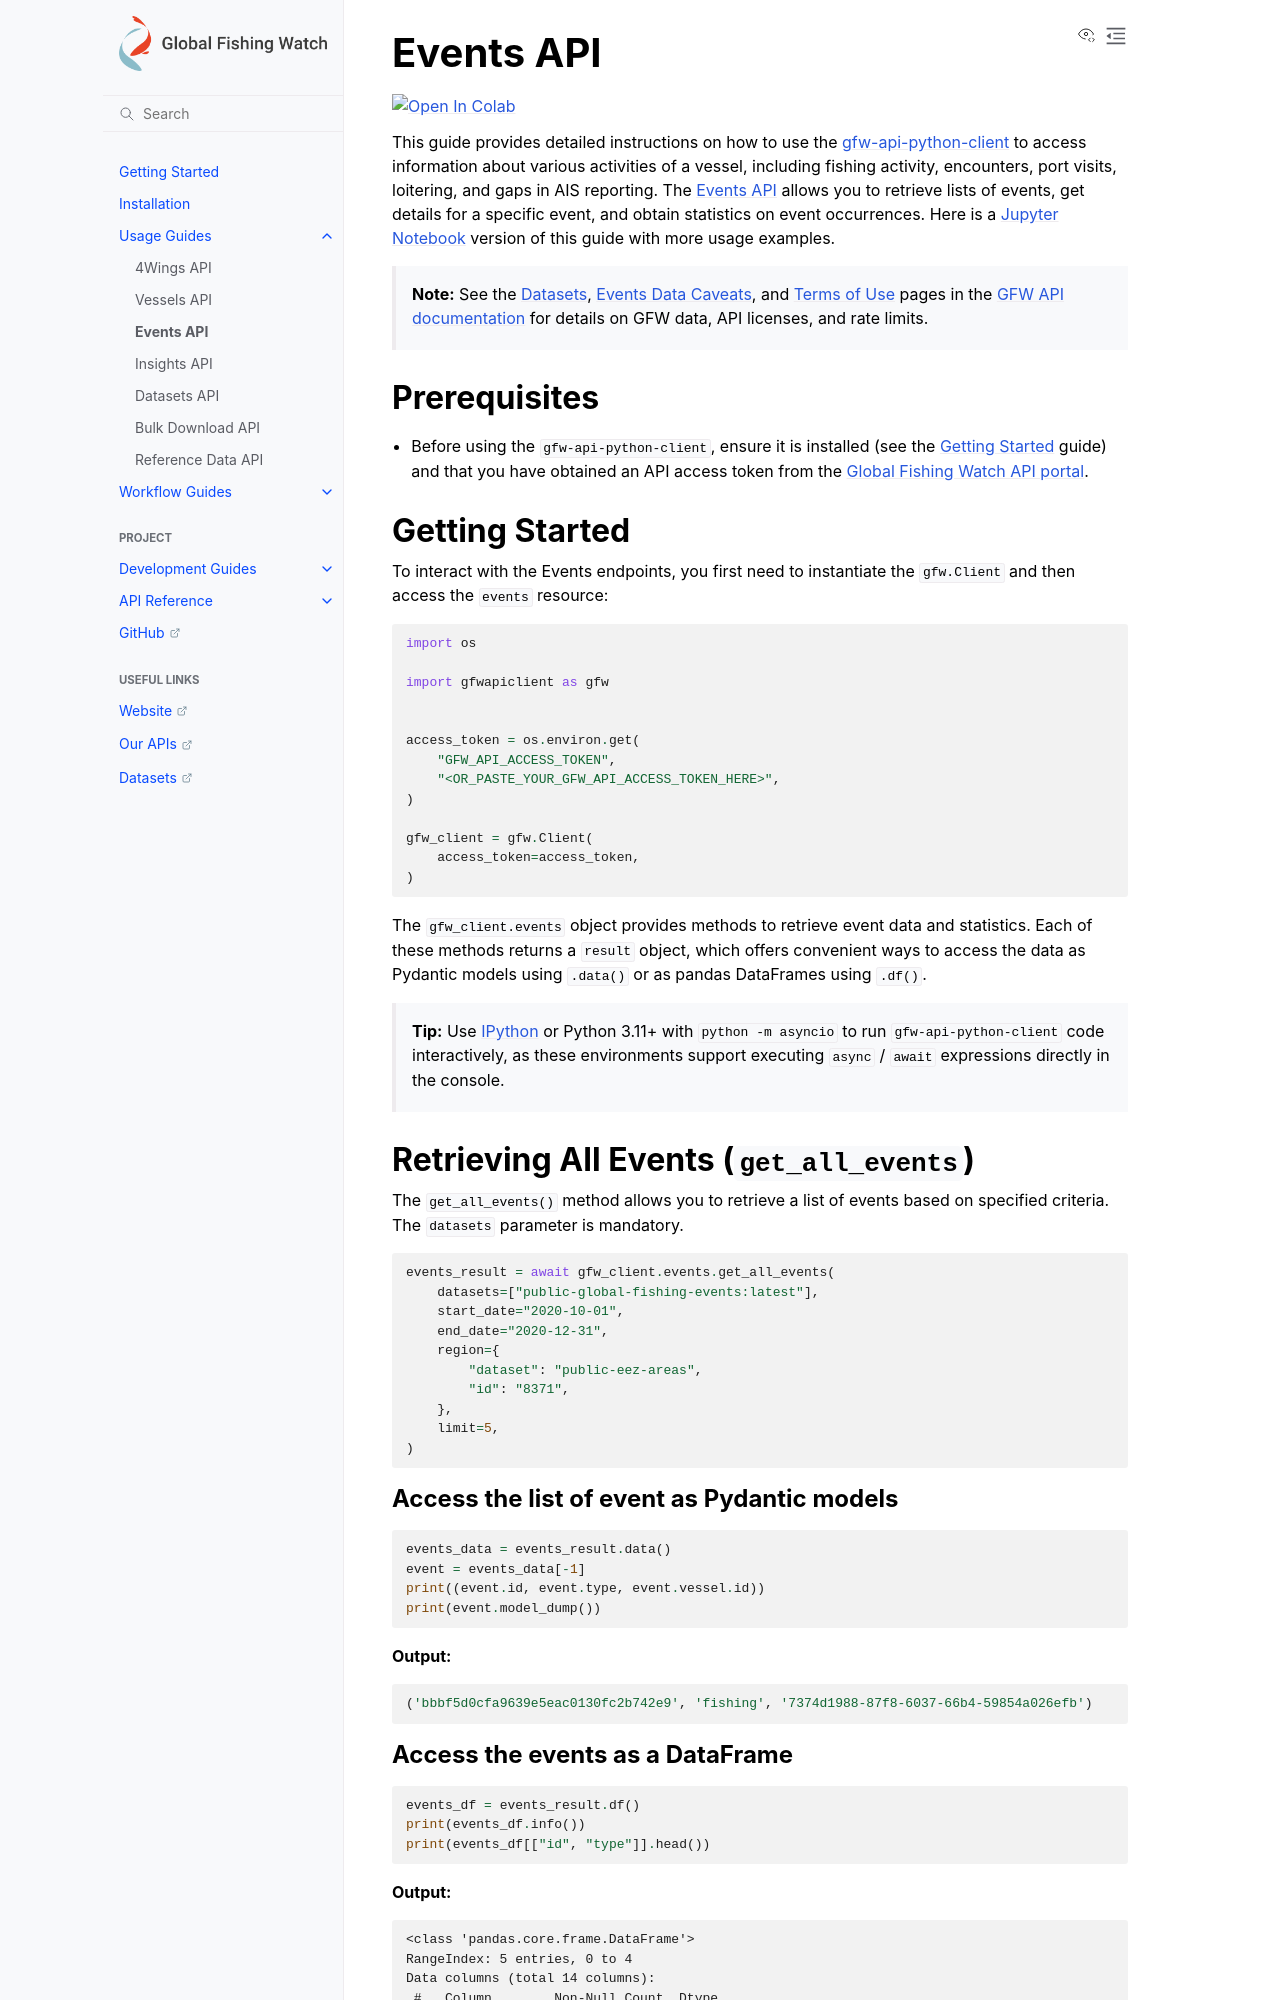

repository: GlobalFishingWatch/gfw-api-python-client · page: usage-guides/events-api.html · generator: sphinx

# Events API

<a href="https://colab.research.google.com/github/GlobalFishingWatch/gfw-api-python-client/blob/develop/notebooks/usage-guides/events-api.ipynb" target="_parent"><img src="https://colab.research.google.com/assets/colab-badge.svg" alt="Open In Colab"/></a>

This guide provides detailed instructions on how to use the [gfw-api-python-client](https://github.com/GlobalFishingWatch/gfw-api-python-client) to access information about various activities of a vessel, including fishing activity, encounters, port visits, loitering, and gaps in AIS reporting. The Events API allows you to retrieve lists of events, get details for a specific event, and obtain statistics on event occurrences. Here is a [Jupyter Notebook](https://github.com/GlobalFishingWatch/gfw-api-python-client/blob/develop/notebooks/usage-guides/events-api.ipynb) version of this guide with more usage examples.

> **Note:** See the [Events Data Caveats](https://globalfishingwatch.org/our-apis/documentation#how-are-the-events-estimated) and [Terms of Use](https://globalfishingwatch.org/our-apis/documentation#terms-of-use) pages in the [GFW API documentation](https://globalfishingwatch.org/our-apis/documentation#introduction) for details on GFW data, API licenses, and rate limits.

## Prerequisites

- You have installed the `gfw-api-python-client`. Refer to the [Getting Started](../getting-started) guide for installation instructions.

## Getting Started

To interact with the Events endpoints, you first need to instantiate the `gfw.Client` and then access the `events` resource:

```python
import os

import gfwapiclient as gfw


access_token = os.environ.get(
    "GFW_API_ACCESS_TOKEN",
    "<OR_PASTE_YOUR_GFW_API_ACCESS_TOKEN_HERE>",
)

gfw_client = gfw.Client(
    access_token=access_token,
)
```

The `gfw_client.events` object provides methods to retrieve event data and statistics. Each of these methods returns a `result` object, which offers convenient ways to access the data as Pydantic models using `.data()` or as pandas DataFrames using `.df()`.

## Retrieving All Events (`get_all_events`)

The `get_all_events()` method allows you to retrieve a list of events based on specified criteria. The `datasets` parameter is mandatory.

```python
events_result = await gfw_client.events.get_all_events(
    datasets=["public-global-fishing-events:latest"],
    start_date="2020-10-01",
    end_date="2020-12-31",
    region={
        "dataset": "public-eez-areas",
        "id": "8371",
    },
    limit=1,
)
```

### Access the list of event as Pydantic models

```python
events_data = events_result.data()
event = events_data[-1]
print((event.id, event.type, event.vessel.id))
print(event.model_dump())
```

**Output:**

```
('a0f5848d1a83b7f0b4b8cda6873699ba', 'fishing', '9e01144bf-f383-e634-3178-ca7e34477f34')
```
